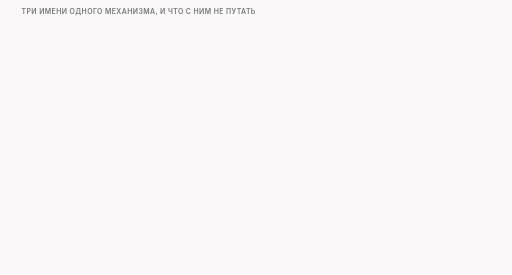
t = 0.00 s
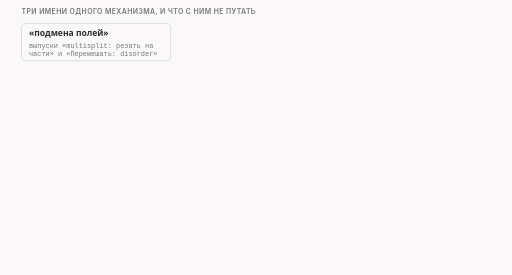
t = 1.60 s
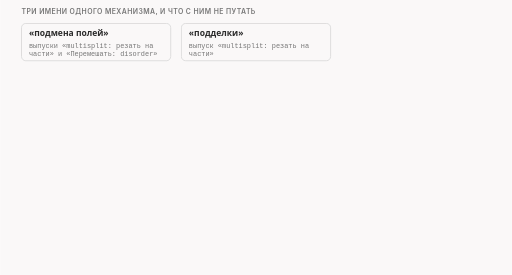
t = 3.40 s
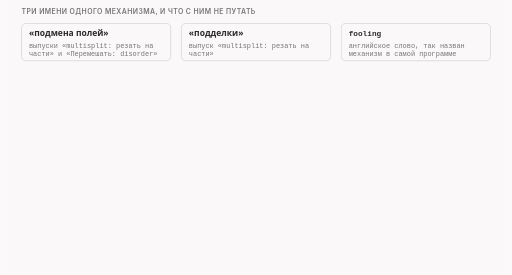
t = 5.00 s
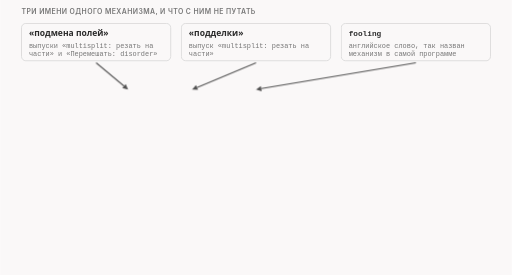
t = 6.60 s
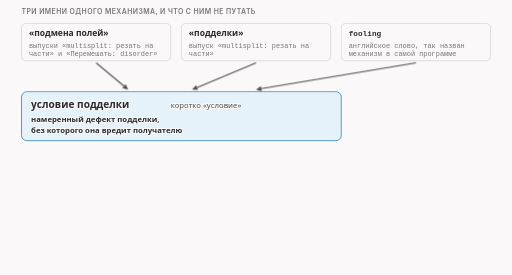
t = 8.23 s

The animated SVG that drew these frames (rendered in a browser with its animation timeline set to each time). Animation: 15 CSS @keyframes rules; frames cover the first 8.22 s, repeats indefinitely.

<svg xmlns="http://www.w3.org/2000/svg" class="v07-s01-three-names" viewBox="0 0 960 516" width="960" height="516" role="img" aria-labelledby="v07-s01-three-names-t v07-s01-three-names-d">
<title id="v07-s01-three-names-t">Три имени: одно условие подделки</title>
<desc id="v07-s01-three-names-d">Три прежних имени одного механизма, подмена полей, подделки и английское fooling, сходятся в одно слово «условие подделки», то есть намеренный дефект подделки, без которого она вредит получателю, и это не то же самое, что условия профиля, которые решают, какие пакеты достаются профилю.</desc>
<style>.v07-s01-three-names{--fg:var(--dark,#2b2b2b);--fg2:var(--darkgray,#4e4e4e);--mute:var(--gray,#767676);--line:var(--lightgray,#d4d4d4);--acc:var(--secondary,#1f7fb5);--tint:var(--highlight,rgba(178,225,255,.28));--bg:var(--light,#faf8f8);--rej:#c4372b;--rejt:rgba(196,55,43,.10);--ok:#237a4b;--okt:rgba(35,122,75,.11);--amb:#a8610a;--ambt:rgba(168,97,10,.13)}
@media (prefers-color-scheme:dark){.v07-s01-three-names{--fg:var(--dark,#ebebec);--fg2:var(--darkgray,#d4d4d4);--mute:var(--gray,#9a9a9a);--line:var(--lightgray,#4a474a);--acc:var(--secondary,#b2e1ff);--tint:var(--highlight,rgba(178,225,255,.14));--bg:var(--light,#161618);--rej:#ff8f80;--rejt:rgba(255,143,128,.14);--ok:#7fd9a1;--okt:rgba(127,217,161,.13);--amb:#f0b866;--ambt:rgba(240,184,102,.14)}}
.v07-s01-three-names .bg{fill:var(--bg)}
.v07-s01-three-names text{font-family:var(--bodyFont,'Source Sans 3'),system-ui,-apple-system,'Segoe UI',Roboto,sans-serif;font-size:16px;fill:var(--fg2);paint-order:stroke;stroke:var(--bg);stroke-width:4px;stroke-linejoin:round}
.v07-s01-three-names .tk{font-weight:600;fill:var(--fg)}
.v07-s01-three-names .sm{font-size:14.5px}
.v07-s01-three-names .m{font-family:var(--codeFont,'JetBrains Mono'),ui-monospace,'Cascadia Code',Consolas,monospace;font-size:14.5px}
.v07-s01-three-names .mk{font-family:var(--codeFont,'JetBrains Mono'),ui-monospace,'Cascadia Code',Consolas,monospace;font-size:14.5px;font-weight:600;fill:var(--fg)}
.v07-s01-three-names .hx{font-family:var(--codeFont,'JetBrains Mono'),ui-monospace,'Cascadia Code',Consolas,monospace;font-size:14px;font-weight:600;fill:var(--fg);stroke:none}
.v07-s01-three-names .ix{font-family:var(--codeFont,'JetBrains Mono'),ui-monospace,'Cascadia Code',Consolas,monospace;font-size:13px;fill:var(--mute);stroke:none}
.v07-s01-three-names .ml{font-family:var(--codeFont,'JetBrains Mono'),ui-monospace,'Cascadia Code',Consolas,monospace;font-size:17px;font-weight:600;fill:var(--fg)}
.v07-s01-three-names .cap{font-family:var(--headerFont,Inter),system-ui,-apple-system,'Segoe UI',Roboto,sans-serif;font-size:13px;font-weight:600;letter-spacing:.06em;text-transform:uppercase;fill:var(--mute)}
.v07-s01-three-names .mu{fill:var(--mute)}.v07-s01-three-names .fg{fill:var(--fg)}.v07-s01-three-names .acc{fill:var(--acc)}.v07-s01-three-names .rej{fill:var(--rej)}.v07-s01-three-names .ok{fill:var(--ok)}.v07-s01-three-names .amb{fill:var(--amb)}
.v07-s01-three-names .c{text-anchor:middle}.v07-s01-three-names .r{text-anchor:end}.v07-s01-three-names .ns{stroke:none}
.v07-s01-three-names .bx{fill:var(--bg);stroke:var(--line);stroke-width:1.4}
.v07-s01-three-names .bxs{fill:var(--bg);stroke:var(--mute);stroke-width:1.4}
.v07-s01-three-names .bxa{fill:var(--tint);stroke:var(--acc);stroke-width:1.4}
.v07-s01-three-names .bxr{fill:var(--rejt);stroke:var(--rej);stroke-width:1.4}
.v07-s01-three-names .bxo{fill:var(--okt);stroke:var(--ok);stroke-width:1.4}
.v07-s01-three-names .bxb{fill:var(--ambt);stroke:var(--amb);stroke-width:1.4}
.v07-s01-three-names .pl{fill:var(--bg);stroke:var(--fg);stroke-width:1.6}
.v07-s01-three-names .fs{fill:var(--mute);fill-opacity:.22;stroke:none}
.v07-s01-three-names .bxn{fill:none;stroke:var(--fg);stroke-width:2}
.v07-s01-three-names .bxrd{fill:none;stroke:var(--rej);stroke-width:2.4;stroke-dasharray:6 4}
.v07-s01-three-names .bxd{fill:none;stroke:var(--mute);stroke-width:1.3;stroke-dasharray:5 4}
.v07-s01-three-names .fa{fill:var(--tint);stroke:none}.v07-s01-three-names .fr{fill:var(--rejt);stroke:none}.v07-s01-three-names .fb{fill:var(--ambt);stroke:none}.v07-s01-three-names .fo{fill:var(--okt);stroke:none}
.v07-s01-three-names .lm{fill:none;stroke:var(--mute);stroke-width:1.4}
.v07-s01-three-names .lmd{fill:none;stroke:var(--mute);stroke-width:1.4;stroke-dasharray:5 4}
.v07-s01-three-names .la{fill:none;stroke:var(--acc);stroke-width:2}
.v07-s01-three-names .lf{fill:none;stroke:var(--fg2);stroke-width:2}
.v07-s01-three-names .lr{fill:none;stroke:var(--rej);stroke-width:2.4}
.v07-s01-three-names .lcut{fill:none;stroke:var(--rej);stroke-width:1.8;stroke-dasharray:6 4}
.v07-s01-three-names .lb{fill:none;stroke:var(--amb);stroke-width:2}
.v07-s01-three-names .lo{fill:none;stroke:var(--ok);stroke-width:2.4}
.v07-s01-three-names .hf{fill:var(--fg2)}.v07-s01-three-names .ha{fill:var(--acc)}.v07-s01-three-names .hr{fill:var(--rej)}.v07-s01-three-names .hm{fill:var(--mute)}.v07-s01-three-names .hb{fill:var(--amb)}
.v07-s01-three-names .fun{fill:var(--tint);stroke:var(--acc);stroke-width:1;stroke-opacity:.55}
.v07-s01-three-names .a{animation-duration:34s;animation-timing-function:cubic-bezier(.3,.6,.25,1);animation-iteration-count:infinite;animation-fill-mode:both}
@media (prefers-reduced-motion:reduce){.v07-s01-three-names .a{animation:none}.v07-s01-three-names .tr{display:none}}.v07-s01-three-names .bn{font-size:36px;font-weight:700;fill:var(--fg);stroke:none}.v07-s01-three-names .lg{font-size:19px;font-weight:600;fill:var(--fg)}.v07-s01-three-names .mn{font-family:var(--codeFont,'JetBrains Mono'),ui-monospace,'Cascadia Code',Consolas,monospace;font-size:13px}.v07-s01-three-names .fl{fill:var(--bg);stroke:none}.v07-s01-three-names .bxw{fill:var(--bg);stroke:var(--amb);stroke-width:1.4;stroke-dasharray:5 4}@keyframes v07-s01-three-names-k1{0.0%{opacity:0;transform:translate(0px,-6px)}2.941%{opacity:0;transform:translate(0px,-6px)}5.294%{opacity:1;transform:translate(0px,0px)}95%{opacity:1;transform:translate(0px,0px)}96.765%{opacity:0;transform:translate(0px,-6px)}100%{opacity:0;transform:translate(0px,-6px)}}.v07-s01-three-names .e1{animation-name:v07-s01-three-names-k1}@keyframes v07-s01-three-names-k2{0.0%{opacity:0;transform:translate(0px,-6px)}7.647%{opacity:0;transform:translate(0px,-6px)}10%{opacity:1;transform:translate(0px,0px)}95%{opacity:1;transform:translate(0px,0px)}96.765%{opacity:0;transform:translate(0px,-6px)}100%{opacity:0;transform:translate(0px,-6px)}}.v07-s01-three-names .e2{animation-name:v07-s01-three-names-k2}@keyframes v07-s01-three-names-k3{0.0%{opacity:0;transform:translate(0px,-6px)}12.353%{opacity:0;transform:translate(0px,-6px)}14.706%{opacity:1;transform:translate(0px,0px)}95%{opacity:1;transform:translate(0px,0px)}96.765%{opacity:0;transform:translate(0px,-6px)}100%{opacity:0;transform:translate(0px,-6px)}}.v07-s01-three-names .e3{animation-name:v07-s01-three-names-k3}@keyframes v07-s01-three-names-k4{0.0%{opacity:0;transform:translate(0px,-6px)}17.647%{opacity:0;transform:translate(0px,-6px)}20%{opacity:1;transform:translate(0px,0px)}95%{opacity:1;transform:translate(0px,0px)}96.765%{opacity:0;transform:translate(0px,-6px)}100%{opacity:0;transform:translate(0px,-6px)}}.v07-s01-three-names .e4{animation-name:v07-s01-three-names-k4}@keyframes v07-s01-three-names-k5{0.0%{opacity:0;transform:translate(0px,-6px)}20.588%{opacity:0;transform:translate(0px,-6px)}22.941%{opacity:1;transform:translate(0px,0px)}95%{opacity:1;transform:translate(0px,0px)}96.765%{opacity:0;transform:translate(0px,-6px)}100%{opacity:0;transform:translate(0px,-6px)}}.v07-s01-three-names .e5{animation-name:v07-s01-three-names-k5}@keyframes v07-s01-three-names-k6{0.0%{opacity:0;transform:translate(0px,-6px)}27.941%{opacity:0;transform:translate(0px,-6px)}30.294%{opacity:1;transform:translate(0px,0px)}95%{opacity:1;transform:translate(0px,0px)}96.765%{opacity:0;transform:translate(0px,-6px)}100%{opacity:0;transform:translate(0px,-6px)}}.v07-s01-three-names .e6{animation-name:v07-s01-three-names-k6}@keyframes v07-s01-three-names-k7{0.0%{opacity:0;transform:translate(0px,-6px)}28.824%{opacity:0;transform:translate(0px,-6px)}31.176%{opacity:1;transform:translate(0px,0px)}95%{opacity:1;transform:translate(0px,0px)}96.765%{opacity:0;transform:translate(0px,-6px)}100%{opacity:0;transform:translate(0px,-6px)}}.v07-s01-three-names .e7{animation-name:v07-s01-three-names-k7}@keyframes v07-s01-three-names-k8{0.0%{opacity:0;transform:translate(0px,-6px)}35.294%{opacity:0;transform:translate(0px,-6px)}37.647%{opacity:1;transform:translate(0px,0px)}95%{opacity:1;transform:translate(0px,0px)}96.765%{opacity:0;transform:translate(0px,-6px)}100%{opacity:0;transform:translate(0px,-6px)}}.v07-s01-three-names .e8{animation-name:v07-s01-three-names-k8}@keyframes v07-s01-three-names-k9{0.0%{opacity:0;transform:translate(0px,-6px)}37.059%{opacity:0;transform:translate(0px,-6px)}39.412%{opacity:1;transform:translate(0px,0px)}95%{opacity:1;transform:translate(0px,0px)}96.765%{opacity:0;transform:translate(0px,-6px)}100%{opacity:0;transform:translate(0px,-6px)}}.v07-s01-three-names .e9{animation-name:v07-s01-three-names-k9}@keyframes v07-s01-three-names-k10{0.0%{opacity:0;transform:translate(0px,-6px)}41.176%{opacity:0;transform:translate(0px,-6px)}43.529%{opacity:1;transform:translate(0px,0px)}95%{opacity:1;transform:translate(0px,0px)}96.765%{opacity:0;transform:translate(0px,-6px)}100%{opacity:0;transform:translate(0px,-6px)}}.v07-s01-three-names .e10{animation-name:v07-s01-three-names-k10}@keyframes v07-s01-three-names-k11{0.0%{opacity:0;transform:translate(0px,-6px)}45.588%{opacity:0;transform:translate(0px,-6px)}47.941%{opacity:1;transform:translate(0px,0px)}95%{opacity:1;transform:translate(0px,0px)}96.765%{opacity:0;transform:translate(0px,-6px)}100%{opacity:0;transform:translate(0px,-6px)}}.v07-s01-three-names .e11{animation-name:v07-s01-three-names-k11}@keyframes v07-s01-three-names-k12{0.0%{opacity:0;transform:translate(0px,-6px)}37.059%{opacity:0;transform:translate(0px,-6px)}39.412%{opacity:1;transform:translate(0px,0px)}95%{opacity:1;transform:translate(0px,0px)}96.765%{opacity:0;transform:translate(0px,-6px)}100%{opacity:0;transform:translate(0px,-6px)}}.v07-s01-three-names .e12{animation-name:v07-s01-three-names-k12}@keyframes v07-s01-three-names-k13{0.0%{opacity:0;transform:translate(0px,-6px)}38.235%{opacity:0;transform:translate(0px,-6px)}40.588%{opacity:1;transform:translate(0px,0px)}95%{opacity:1;transform:translate(0px,0px)}96.765%{opacity:0;transform:translate(0px,-6px)}100%{opacity:0;transform:translate(0px,-6px)}}.v07-s01-three-names .e13{animation-name:v07-s01-three-names-k13}@keyframes v07-s01-three-names-k14{0.0%{opacity:0;transform:translate(0px,-6px)}45.588%{opacity:0;transform:translate(0px,-6px)}47.941%{opacity:1;transform:translate(0px,0px)}95%{opacity:1;transform:translate(0px,0px)}96.765%{opacity:0;transform:translate(0px,-6px)}100%{opacity:0;transform:translate(0px,-6px)}}.v07-s01-three-names .e14{animation-name:v07-s01-three-names-k14}@keyframes v07-s01-three-names-k15{0.0%{opacity:0;transform:translate(0px,-6px)}58.824%{opacity:0;transform:translate(0px,-6px)}61.176%{opacity:1;transform:translate(0px,0px)}95%{opacity:1;transform:translate(0px,0px)}96.765%{opacity:0;transform:translate(0px,-6px)}100%{opacity:0;transform:translate(0px,-6px)}}.v07-s01-three-names .e15{animation-name:v07-s01-three-names-k15}</style>
<rect class="bg" x="0" y="0" width="960" height="516"/>
<g><text class="cap" x="40" y="26">три имени одного механизма, и что с ним не путать</text></g>
<g class="a e1"><rect class="bx" x="40" y="44" width="280" height="70" rx="8"/><text class="tk" x="54" y="68">«подмена полей»</text><text class="ix" x="54" y="90">выпуски «multisplit: резать на</text><text class="ix" x="54" y="106">части» и «Перемешать: disorder»</text></g>
<g class="a e2"><rect class="bx" x="340" y="44" width="280" height="70" rx="8"/><text class="tk" x="354" y="68">«подделки»</text><text class="ix" x="354" y="90">выпуск «multisplit: резать на</text><text class="ix" x="354" y="106">части»</text></g>
<g class="a e3"><rect class="bx" x="640" y="44" width="280" height="70" rx="8"/><text class="mk fg" x="654" y="68">fooling</text><text class="ix" x="654" y="90">английское слово, так назван</text><text class="ix" x="654" y="106">механизм в самой программе</text></g>
<g class="a e4"><path class="lf" d="M180 118L232.3 161.6"/><polygon class="hf" points="240,168 229.1,165.4 235.5,157.8"/><path class="lf" d="M480 118L369.2 164.2"/><polygon class="hf" points="360,168 367.3,159.5 371.2,168.8"/><path class="lf" d="M780 118L489.9 166.4"/><polygon class="hf" points="480,168 489,161.4 490.7,171.3"/></g>
<g class="a e5"><rect class="bxa" x="40" y="172" width="600" height="92" rx="10"/><text class="lg" x="58" y="202">условие подделки</text><text class="sm" x="320" y="202">коротко «условие»</text><text class="sm tk" x="58" y="228">намеренный дефект подделки,</text><text class="sm tk" x="58" y="250">без которого она вредит получателю</text></g>
<g class="a e6"><rect class="bx" x="690" y="172" width="230" height="92" rx="10"/><text class="lg mu" x="704" y="200">условия профиля</text><text class="sm" x="704" y="224">это другое: решают, какие</text><text class="sm" x="704" y="244">пакеты берёт профиль</text></g>
<g class="a e7"><text class="big mu c" x="665" y="226">≠</text></g>
<g class="a e8"><text class="cap" x="40" y="296">как это выглядит</text></g>
<g class="a e9"><text class="sm" x="40" y="330">настоящий пакет</text><rect class="bxa" x="200" y="312" width="100" height="26" rx="4"/><text class="ix fg c" x="250" y="330">адреса</text><rect class="bxa" x="306" y="312" width="100" height="26" rx="4"/><text class="ix fg c" x="356" y="330">поле</text><rect class="bxa" x="412" y="312" width="100" height="26" rx="4"/><text class="ix fg c" x="462" y="330">данные</text></g>
<g class="a e10"><text class="sm" x="40" y="370">подделка</text><rect class="bxb" x="200" y="352" width="100" height="26" rx="4"/><text class="ix fg c" x="250" y="370">адреса</text><rect class="bxr" x="306" y="352" width="100" height="26" rx="4"/><text class="ix fg c" x="356" y="370">поле</text><rect class="bxb" x="412" y="352" width="100" height="26" rx="4"/><text class="ix fg c" x="462" y="370">чужие данные</text></g>
<g class="a e11"><path class="lr" d="M356 382L356 396"/><text class="sm" x="40" y="414">одно поле с дефектом: пакет отличается от настоящего,</text><text class="sm" x="40" y="434">и получатель его не принимает</text></g>
<g class="a e12"><text class="sm" x="690" y="330">на входе</text></g>
<g class="a e13"><rect class="bx" x="828" y="314" width="12" height="22" rx="2"/><rect class="bxa" x="844" y="314" width="12" height="22" rx="2"/><rect class="bx" x="860" y="314" width="12" height="22" rx="2"/><rect class="bxa" x="876" y="314" width="12" height="22" rx="2"/><rect class="bx" x="892" y="314" width="12" height="22" rx="2"/></g>
<g class="a e14"><path class="lm" d="M690 350L918 350"/><text class="sm" x="690" y="370">профиль берёт подходящие</text><rect class="bxa" x="690" y="380" width="12" height="22" rx="2"/><rect class="bxa" x="708" y="380" width="12" height="22" rx="2"/><text class="sm mu" x="730" y="397">2 из 5, пример</text></g>
<g class="a e15"><rect class="bxs" x="40" y="448" width="880" height="54" rx="8"/><text class="sm" x="56" y="470">В коде программы это fooling, условия применяет apply_fooling (lua/zapret-lib.lua:928).</text><text class="sm tk" x="56" y="492">Дальше говорим только «условие подделки», коротко «условие».</text></g>
</svg>
